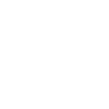
t = 0.00 s
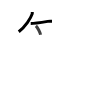
t = 2.75 s
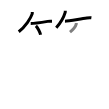
t = 5.50 s
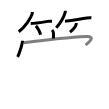
t = 8.50 s
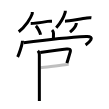
t = 11.25 s
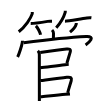
t = 14.00 s

The animated SVG that drew these frames (rendered in a browser with its animation timeline set to each time). Animation: 14 SMIL elements (animate=14); one cycle of 14.00 s.

<svg width="109px" height="109px" viewBox="0 0 px 109px" xmlns="http://www.w3.org/2000/svg" xmlns:xlink="http://www.w3.org/1999/xlink" xml:space="preserve" version="1.1"  baseProfile="full">
<path d="M32.25,12c0.03,0.46,0.14,1.22-0.07,1.87c-1.43,4.51-6.88,12.59-13.43,17.88" style="fill:none;stroke:black;stroke-width:3;opacity:0">
  <animate attributeType="CSS" attributeName="opacity" from="0" to="1" begin="0s" dur="1s" repeatCount="0" fill="freeze" />
</path>
<path d="M30.73,23.54c2.83,0,12.39-1.41,17.02-2.18c1.76-0.29,3.27-0.11,4.25-0.11" style="fill:none;stroke:black;stroke-width:3;opacity:0">
  <animate attributeType="CSS" attributeName="opacity" from="0" to="1" begin="1s" dur="1s" repeatCount="0" fill="freeze" />
</path>
<path d="M35.89,25.96c1.65,1.55,4.26,6.35,4.67,8.76" style="fill:none;stroke:black;stroke-width:3;opacity:0">
  <animate attributeType="CSS" attributeName="opacity" from="0" to="1" begin="2s" dur="1s" repeatCount="0" fill="freeze" />
</path>
<path d="M65.25,10.75c0.03,0.4,0.11,1.04-0.05,1.61c-1.24,4.21-4.41,10.22-8.94,15.39" style="fill:none;stroke:black;stroke-width:3;opacity:0">
  <animate attributeType="CSS" attributeName="opacity" from="0" to="1" begin="3s" dur="1s" repeatCount="0" fill="freeze" />
</path>
<path d="M64.98,21.16c3.76,0,14.82-2.25,21.89-3.18c1.84-0.24,3-0.35,4.51-0.14" style="fill:none;stroke:black;stroke-width:3;opacity:0">
  <animate attributeType="CSS" attributeName="opacity" from="0" to="1" begin="4s" dur="1s" repeatCount="0" fill="freeze" />
</path>
<path d="M76.27,23c0.02,0.26,0.05,0.67-0.05,1.04c-0.49,1.77-2.84,5.26-6.22,8.09" style="fill:none;stroke:black;stroke-width:3;opacity:0">
  <animate attributeType="CSS" attributeName="opacity" from="0" to="1" begin="5s" dur="1s" repeatCount="0" fill="freeze" />
</path>
<path d="M52.04,30c0.92,0.92,1.45,2.12,1.45,3.27c0,2.84-0.08,2.76-0.08,5.34" style="fill:none;stroke:black;stroke-width:3;opacity:0">
  <animate attributeType="CSS" attributeName="opacity" from="0" to="1" begin="6s" dur="1s" repeatCount="0" fill="freeze" />
</path>
<path d="M22.48,40.78c0,3.38-3.63,13.91-4.85,16.17" style="fill:none;stroke:black;stroke-width:3;opacity:0">
  <animate attributeType="CSS" attributeName="opacity" from="0" to="1" begin="7s" dur="1s" repeatCount="0" fill="freeze" />
</path>
<path d="M23.76,42.84c18.87-2.47,42.76-5.33,62.49-6.26c9.88-0.46,2.88,5.91-0.67,8.36" style="fill:none;stroke:black;stroke-width:3;opacity:0">
  <animate attributeType="CSS" attributeName="opacity" from="0" to="1" begin="8s" dur="1s" repeatCount="0" fill="freeze" />
</path>
<path d="M37.87,50.74c1.07,1.07,1.46,2.26,1.46,3.75c0,0.74,0.02,28.57,0.03,41.39c0,2.24,0,4.03,0,5.12" style="fill:none;stroke:black;stroke-width:3;opacity:0">
  <animate attributeType="CSS" attributeName="opacity" from="0" to="1" begin="9s" dur="1s" repeatCount="0" fill="freeze" />
</path>
<path d="M40.25,52.54c8.3-1.17,20.67-2.87,26.38-3.51c2.45-0.27,4.4,0.08,3.62,2.88c-1,3.58-1.91,6.44-3.34,11.24" style="fill:none;stroke:black;stroke-width:3;opacity:0">
  <animate attributeType="CSS" attributeName="opacity" from="0" to="1" begin="10s" dur="1s" repeatCount="0" fill="freeze" />
</path>
<path d="M40.25,67.75C46.88,67,57.18,65.62,65,64.76c1.32-0.14,2.56-0.27,3.71-0.38" style="fill:none;stroke:black;stroke-width:3;opacity:0">
  <animate attributeType="CSS" attributeName="opacity" from="0" to="1" begin="11s" dur="1s" repeatCount="0" fill="freeze" />
</path>
<path d="M40.5,80.59c8.56-1.11,20.19-2.65,26.25-3.33c4.19-0.47,5.2,0.67,4.5,3.28c-1,3.75-2.16,7.13-3.59,12.38" style="fill:none;stroke:black;stroke-width:3;opacity:0">
  <animate attributeType="CSS" attributeName="opacity" from="0" to="1" begin="12s" dur="1s" repeatCount="0" fill="freeze" />
</path>
<path d="M40.5,96.75c4.95-0.46,16.27-1.68,25.13-2.46c1.53-0.13,2.99-0.25,4.33-0.35" style="fill:none;stroke:black;stroke-width:3;opacity:0">
  <animate attributeType="CSS" attributeName="opacity" from="0" to="1" begin="13s" dur="1s" repeatCount="0" fill="freeze" />
</path>
</svg>
